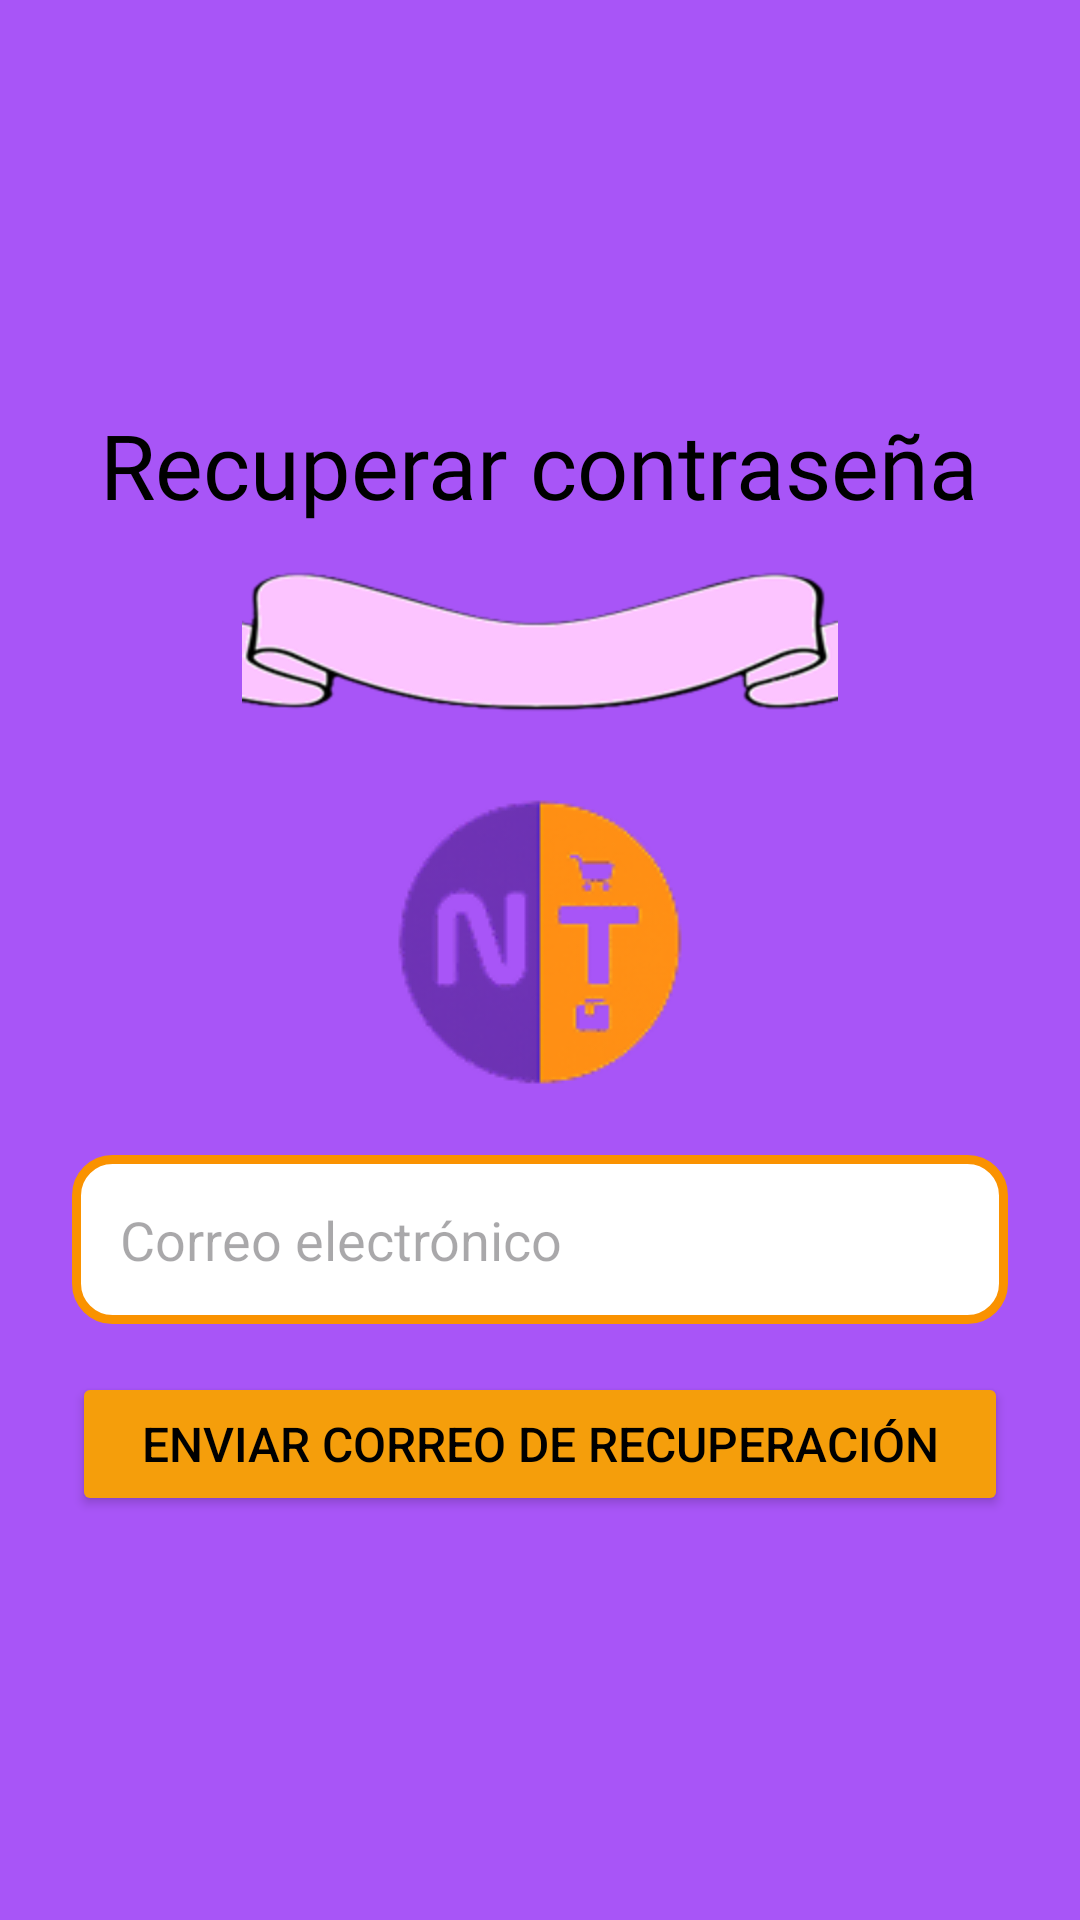

Produce the Android XML layout that renders to this screen, including the resource entries it uses.
<!-- AndroidManifest.xml: application theme Theme.ProyectoFinal_Eq1_GestorDeGastosPersonales -->
<!-- res/layout/activity_reset_password.xml -->
<?xml version="1.0" encoding="utf-8"?>
<LinearLayout xmlns:android="http://schemas.android.com/apk/res/android"
    android:id="@+id/main"
    android:layout_width="match_parent"
    android:layout_height="match_parent"
    android:orientation="vertical"
    android:padding="24dp"
    android:gravity="center"
    android:background="@color/moradoBackground">

    <TextView
        android:layout_width="wrap_content"
        android:layout_height="wrap_content"
        android:text="Recuperar contraseña"
        android:textSize="30sp"
        android:textColor="@color/black"
        android:fontFamily="@font/inter18ptbold"
        android:layout_gravity="center_horizontal"
        />

    <ImageView
        android:layout_width="wrap_content"
        android:layout_height="wrap_content"
        android:src="@drawable/imagefour"
        android:layout_gravity="center_horizontal"
        />

    <ImageView
        android:layout_width="142dp"
        android:layout_height="142dp"
        android:src="@drawable/imagesix"
        android:layout_gravity="center_horizontal"
        />

    <EditText
        android:id="@+id/etEmail"
        android:layout_width="match_parent"
        android:layout_height="wrap_content"
        android:hint="Correo electrónico"
        android:inputType="textEmailAddress"
        android:padding="16dp"
        android:background="@drawable/borde_naranja"
        android:textColor="@color/black"/>

    <Button
        android:id="@+id/btnEnviarCorreo"
        android:layout_width="match_parent"
        android:layout_height="wrap_content"
        android:text="Enviar correo de recuperación"
        android:backgroundTint="@color/naranjaBotones"
        android:layout_marginTop="16dp"
        android:textColor="@color/black"
        android:textSize="16sp"/>
    <ProgressBar
        android:id="@+id/progressBar"
        android:layout_width="wrap_content"
        android:layout_height="wrap_content"
        android:layout_gravity="center"
        android:visibility="gone"/>

</LinearLayout>
<!-- resources referenced by this layout -->
<resources>
  <color name="black">#FF000000</color>
  <color name="moradoBackground">#A855F7</color>
  <color name="naranjaBotones">#F59E0B</color>
  <!-- drawable borde_naranja (drawable) -->
  <?xml version="1.0" encoding="utf-8"?>
  <shape xmlns:android="http://schemas.android.com/apk/res/android">
      <solid android:color="@android:color/white" />
      <stroke android:width="3dp" android:color="@color/naranja" />
      <corners android:radius="12dp"/>
  </shape>
  <!-- drawable imagefour: png bitmap (drawable-hdpi, 13023 bytes) -->
  <!-- drawable imagesix: png bitmap (drawable-hdpi, 11152 bytes) -->
  <style name="Theme.ProyectoFinal_Eq1_GestorDeGastosPersonales" parent="Base.Theme.ProyectoFinal_Eq1_GestorDeGastosPersonales" />
  <color name="naranja">#FA9200</color>
  <style name="Base.Theme.ProyectoFinal_Eq1_GestorDeGastosPersonales" parent="Theme.Material3.DayNight.NoActionBar">
          
          
      </style>
</resources>
